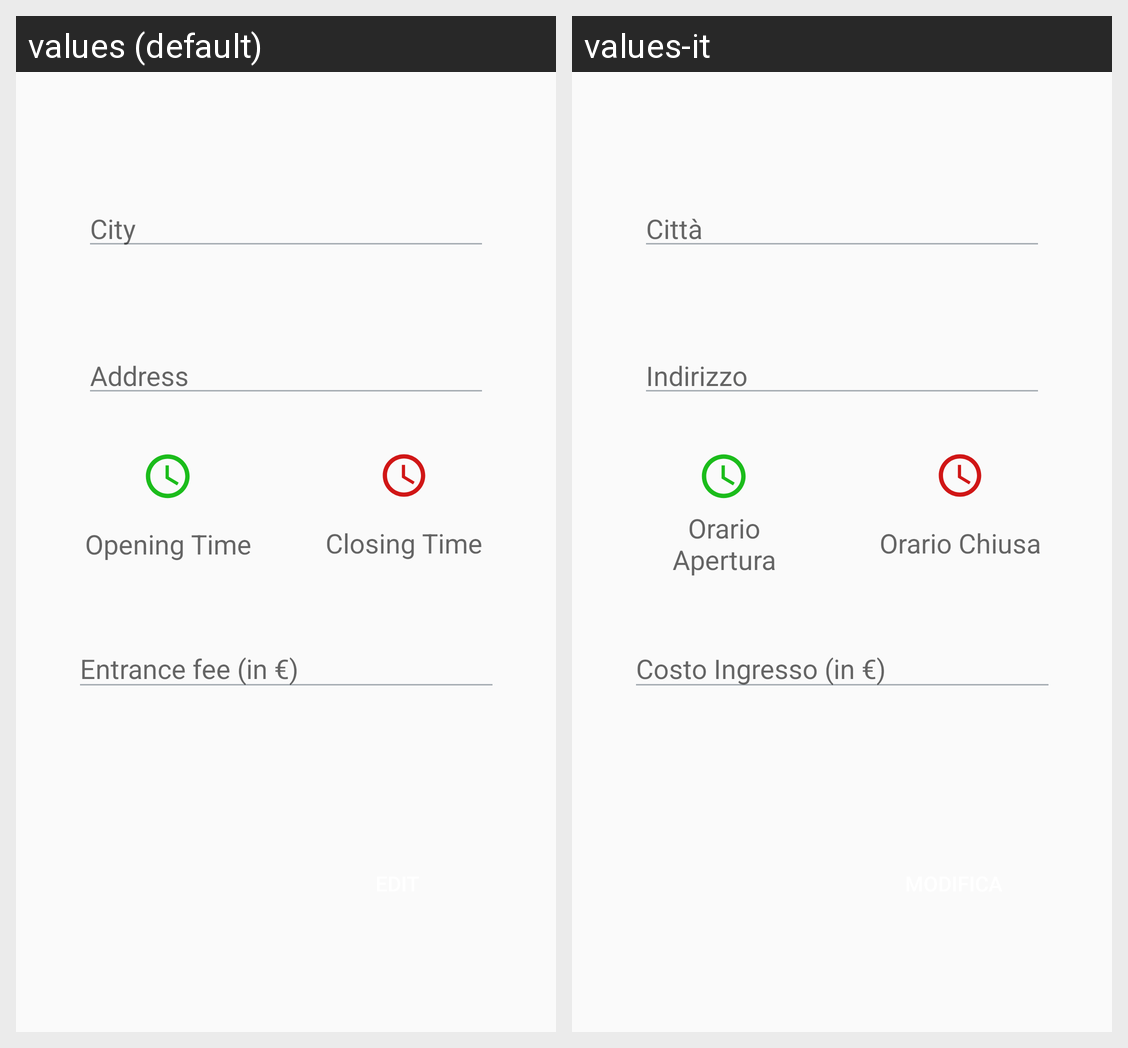

Locale-by-locale string values for the Android screen shown in this grid:
Android screen res/layout/fragment_modifica_info_sito.xml rendered under 2 locales, left to right: values (default), values-it. Device: Nexus 5 (rendered at 1080×1920; each locale shown at half size, 540×960, under a caption strip naming it); theme Theme.AppCompat.DayNight.NoActionBar.
Strings drawn on this screen, with the default value and each locale's value (text and hints the layout hard-codes, and strings that could not be matched under every locale, appear in the picture but are not listed):

entranceFee
  values: Entrance fee (in €)
  values-it: Costo Ingresso (in €)

city
  values: City
  values-it: Città

address
  values: Address
  values-it: Indirizzo

openingTime
  values: Opening Time
  values-it: Orario Apertura

closingTime
  values: Closing Time
  values-it: Orario Chiusa
